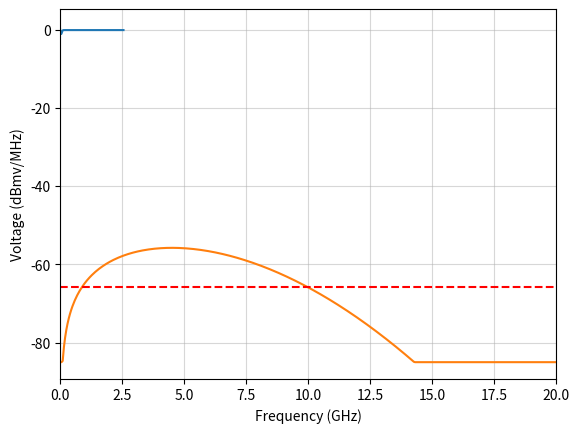

Reproduce this figure in Python.
from scipy import signal
import numpy as np
from matplotlib import pyplot as plt

def monopuls(t, tp):
    a = 1/(2*tp/10)
    ys = -2*(a**2)*t*np.exp(-(a**2)*t**2)
    return ys / np.max(ys)

def mag1db(x):
    return 10*np.log10(np.array(x).clip(1e-14))

fs = 100e9
ts = 1/fs
tp = 2000e-12
n = 512
t = np.arange(n)*ts - n/2*ts

#%%
x = monopuls(t, 250e-12)
plt.plot(t*1e9, x)
plt.xlim([-2, 2])
plt.xlabel('Time (ns)')
plt.ylabel('Voltage (V)')
plt.grid(alpha=0.5)
plt.show()

f, pxx = signal.periodogram(x, fs, 'hann', nfft=2048)
plt.plot(f/1e9, mag1db(pxx)+55)
plt.xlim([0, 20])
plt.xlabel('Frequency (GHz)')
plt.ylabel('Voltage (dBmv/MHz)')
plt.grid(alpha=0.5)
plt.hlines(np.max(mag1db(pxx))+45, 0, 20, 'r', linestyles='--')
plt.show()